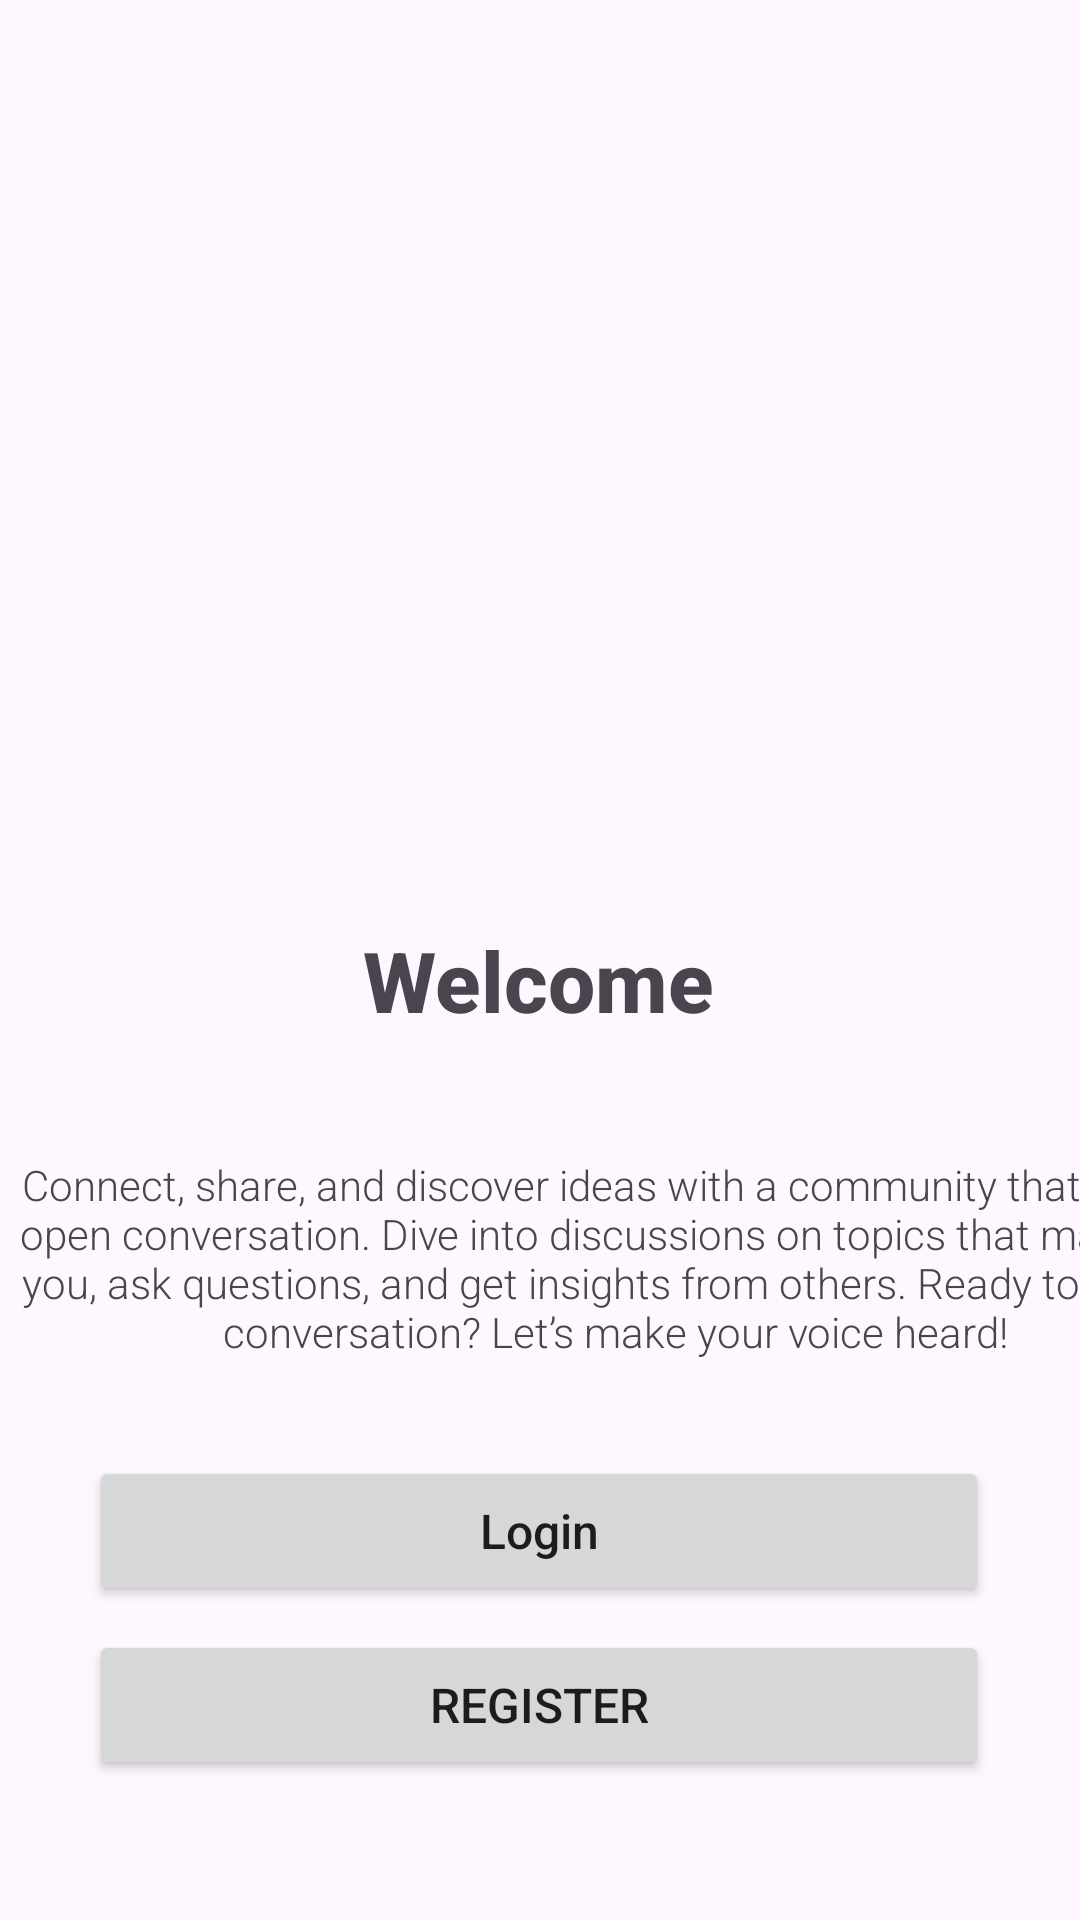

Android layout source for this screen:
<!-- AndroidManifest.xml: application theme Theme.DiscussFirst -->
<!-- res/layout/activity_main.xml -->
<androidx.constraintlayout.widget.ConstraintLayout xmlns:android="http://schemas.android.com/apk/res/android"
    xmlns:app="http://schemas.android.com/apk/res-auto"
    xmlns:tools="http://schemas.android.com/tools"
    android:id="@+id/main"
    android:layout_width="match_parent"
    android:layout_height="match_parent"
    tools:context=".MainActivity">

    

    
    
    
    
    
    
    

    <ImageView
        android:id="@+id/imageView"
        android:layout_width="wrap_content"
        android:layout_height="300dp"
        app:layout_constraintEnd_toEndOf="parent"
        app:layout_constraintHorizontal_bias="0.5"
        app:layout_constraintStart_toStartOf="parent"
        app:layout_constraintTop_toTopOf="parent"
        app:layout_constraintVertical_bias="0.1"
        app:srcCompat="@drawable/firstimg"
        tools:layout_editor_absoluteX="-1dp"
        tools:layout_editor_absoluteY="30dp" />


    <TextView
        android:id="@+id/textView2"
        android:layout_width="wrap_content"
        android:layout_height="wrap_content"
        android:layout_marginTop="8dp"
        android:fontFamily="sans-serif-medium"
        android:text="Welcome"
        android:textSize="28sp"
        android:textStyle="bold"
        app:layout_constraintEnd_toEndOf="parent"
        app:layout_constraintHorizontal_bias="0.498"
        app:layout_constraintStart_toStartOf="parent"
        app:layout_constraintTop_toBottomOf="@id/imageView" />

    <TextView
        android:id="@+id/textView"
        android:layout_width="410dp"
        android:layout_height="80dp"
        android:layout_marginTop="40dp"
        android:fontFamily="sans-serif-light"
        android:text="Connect, share, and discover ideas with a community that values open conversation. Dive into discussions on topics that matter to you, ask questions, and get insights from others. Ready to start a conversation? Let’s make your voice heard!"
        android:textAlignment="center"
        android:textSize="14sp"
        app:layout_constraintEnd_toEndOf="parent"
        app:layout_constraintHorizontal_bias="0.0"
        app:layout_constraintStart_toStartOf="parent"
        app:layout_constraintTop_toBottomOf="@id/textView2" />

    <Button
        android:id="@+id/goLogin"
        android:layout_width="300dp"
        android:layout_height="50dp"
        android:layout_marginTop="20dp"
        android:fontFamily="sans-serif-medium"
        android:text="Login"
        android:textAllCaps="false"
        android:textSize="16sp"
        app:layout_constraintEnd_toEndOf="parent"
        app:layout_constraintHorizontal_bias="0.495"
        app:layout_constraintStart_toStartOf="parent"
        app:layout_constraintTop_toBottomOf="@id/textView" />

    <Button
        android:id="@+id/goRegister"
        android:layout_width="300dp"
        android:layout_height="50dp"
        android:layout_marginTop="8dp"
        android:fontFamily="sans-serif-medium"
        android:text="Register"
        android:textSize="16sp"
        app:layout_constraintEnd_toEndOf="parent"
        app:layout_constraintHorizontal_bias="0.495"
        app:layout_constraintStart_toStartOf="parent"
        app:layout_constraintTop_toBottomOf="@id/goLogin" />


</androidx.constraintlayout.widget.ConstraintLayout>
<!-- resources referenced by this layout -->
<resources>
  <style name="Theme.DiscussFirst" parent="Base.Theme.DiscussFirst" />
  <style name="Base.Theme.DiscussFirst" parent="Theme.Material3.DayNight.NoActionBar">
          
          
      </style>
</resources>
